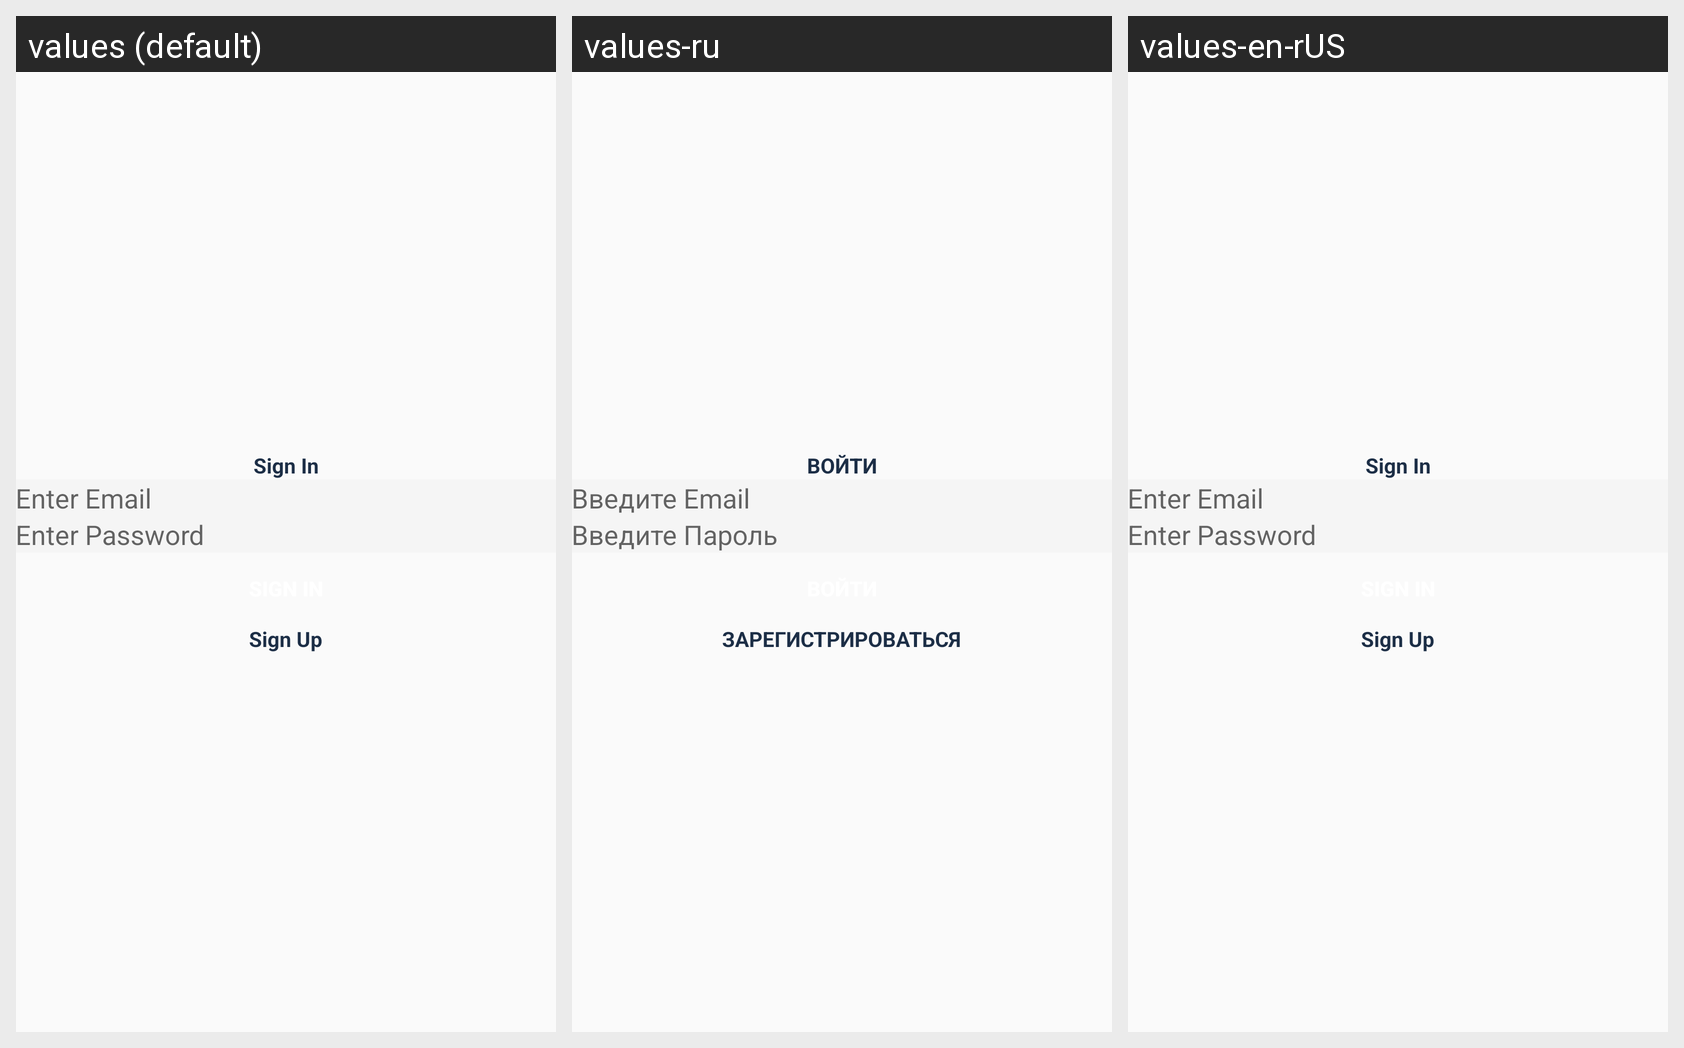

Translations of the strings shown on this Android screen, per locale in the grid:
Android screen res/layout/activity_login.xml rendered under 3 locales, left to right: values (default), values-ru, values-en-rUS. Device: Nexus 5 (rendered at 1080×1920; each locale shown at half size, 540×960, under a caption strip naming it); theme Theme.FirebaseChat.
Strings drawn on this screen, with the default value and each locale's value (text and hints the layout hard-codes appear in the picture but are not listed):

label_sign_in
  values: Sign In
  values-ru: ВОЙТИ
  values-en-rUS: Sign In

enter_email
  values: Enter Email
  values-ru: Введите Email
  values-en-rUS: Enter Email

enter_password
  values: Enter Password
  values-ru: Введите Пароль
  values-en-rUS: Enter Password

btn_sign_in
  values: Sign In
  values-ru: ВОЙТИ
  values-en-rUS: Sign In

btn_sign_up
  values: Sign Up
  values-ru: ЗАРЕГИСТРИРОВАТЬСЯ
  values-en-rUS: Sign Up
